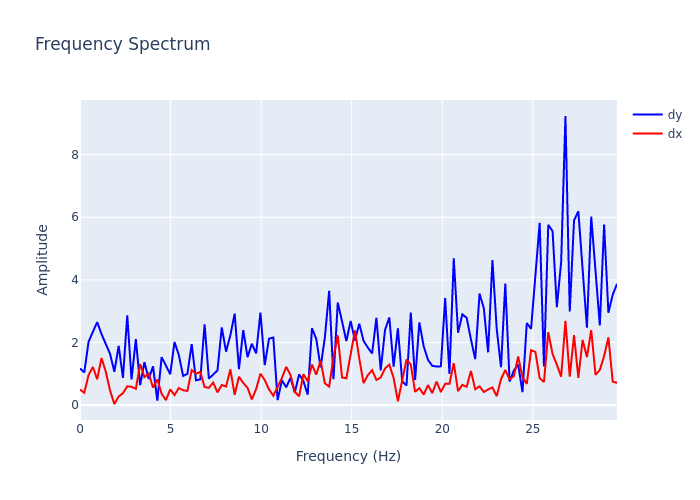

Values plotted in this chart, from the file beside it:
, frequency, dx, dy
0, 0.0, 0.4976, 1.169
1, 0.2372, 0.3928, 1.043
2, 0.4743, 0.9609, 2.024
3, 0.7115, 1.215, 2.35
4, 0.9486, 0.8221, 2.65
5, 1.186, 1.5, 2.271
6, 1.423, 1.065, 1.945
7, 1.66, 0.461, 1.633
8, 1.897, 0.03318, 1.062
9, 2.134, 0.2724, 1.892
10, 2.372, 0.3778, 0.8701
11, 2.609, 0.5984, 2.864
12, 2.846, 0.5841, 0.8181
13, 3.083, 0.5182, 2.106
14, 3.32, 1.311, 0.6337
15, 3.557, 0.8909, 1.371
16, 3.794, 1.01, 0.829
17, 4.032, 0.5542, 1.238
18, 4.269, 0.8208, 0.1376
19, 4.506, 0.3586, 1.528
20, 4.743, 0.1573, 1.263
21, 4.98, 0.4993, 0.9822
22, 5.217, 0.3193, 2.015
23, 5.455, 0.5429, 1.601
24, 5.692, 0.4723, 0.9315
25, 5.929, 0.4518, 0.9946
26, 6.166, 1.117, 1.95
27, 6.403, 1.002, 0.791
28, 6.64, 1.058, 0.8188
29, 6.877, 0.5769, 2.578
30, 7.115, 0.5483, 0.8438
31, 7.352, 0.7187, 0.9599
32, 7.589, 0.4041, 1.104
33, 7.826, 0.6392, 2.48
34, 8.063, 0.5898, 1.706
35, 8.3, 1.141, 2.231
36, 8.538, 0.3288, 2.922
37, 8.775, 0.9058, 1.145
38, 9.012, 0.7073, 2.397
39, 9.249, 0.551, 1.529
40, 9.486, 0.179, 1.958
41, 9.723, 0.512, 1.65
42, 9.96, 1.002, 2.956
43, 10.2, 0.8004, 1.274
44, 10.43, 0.4988, 2.121
45, 10.67, 0.296, 2.157
46, 10.91, 0.5781, 0.1598
47, 11.15, 0.8622, 0.791
48, 11.38, 1.221, 0.5682
49, 11.62, 0.9639, 0.8679
50, 11.86, 0.4187, 0.4003
51, 12.09, 0.2804, 0.9788
52, 12.33, 0.9858, 0.7705
53, 12.57, 0.757, 0.331
54, 12.81, 1.291, 2.455
55, 13.04, 0.9688, 2.111
56, 13.28, 1.419, 1.202
57, 13.52, 0.6945, 2.158
58, 13.75, 0.5896, 3.649
59, 13.99, 1.53, 0.8296
... 66 more rows
